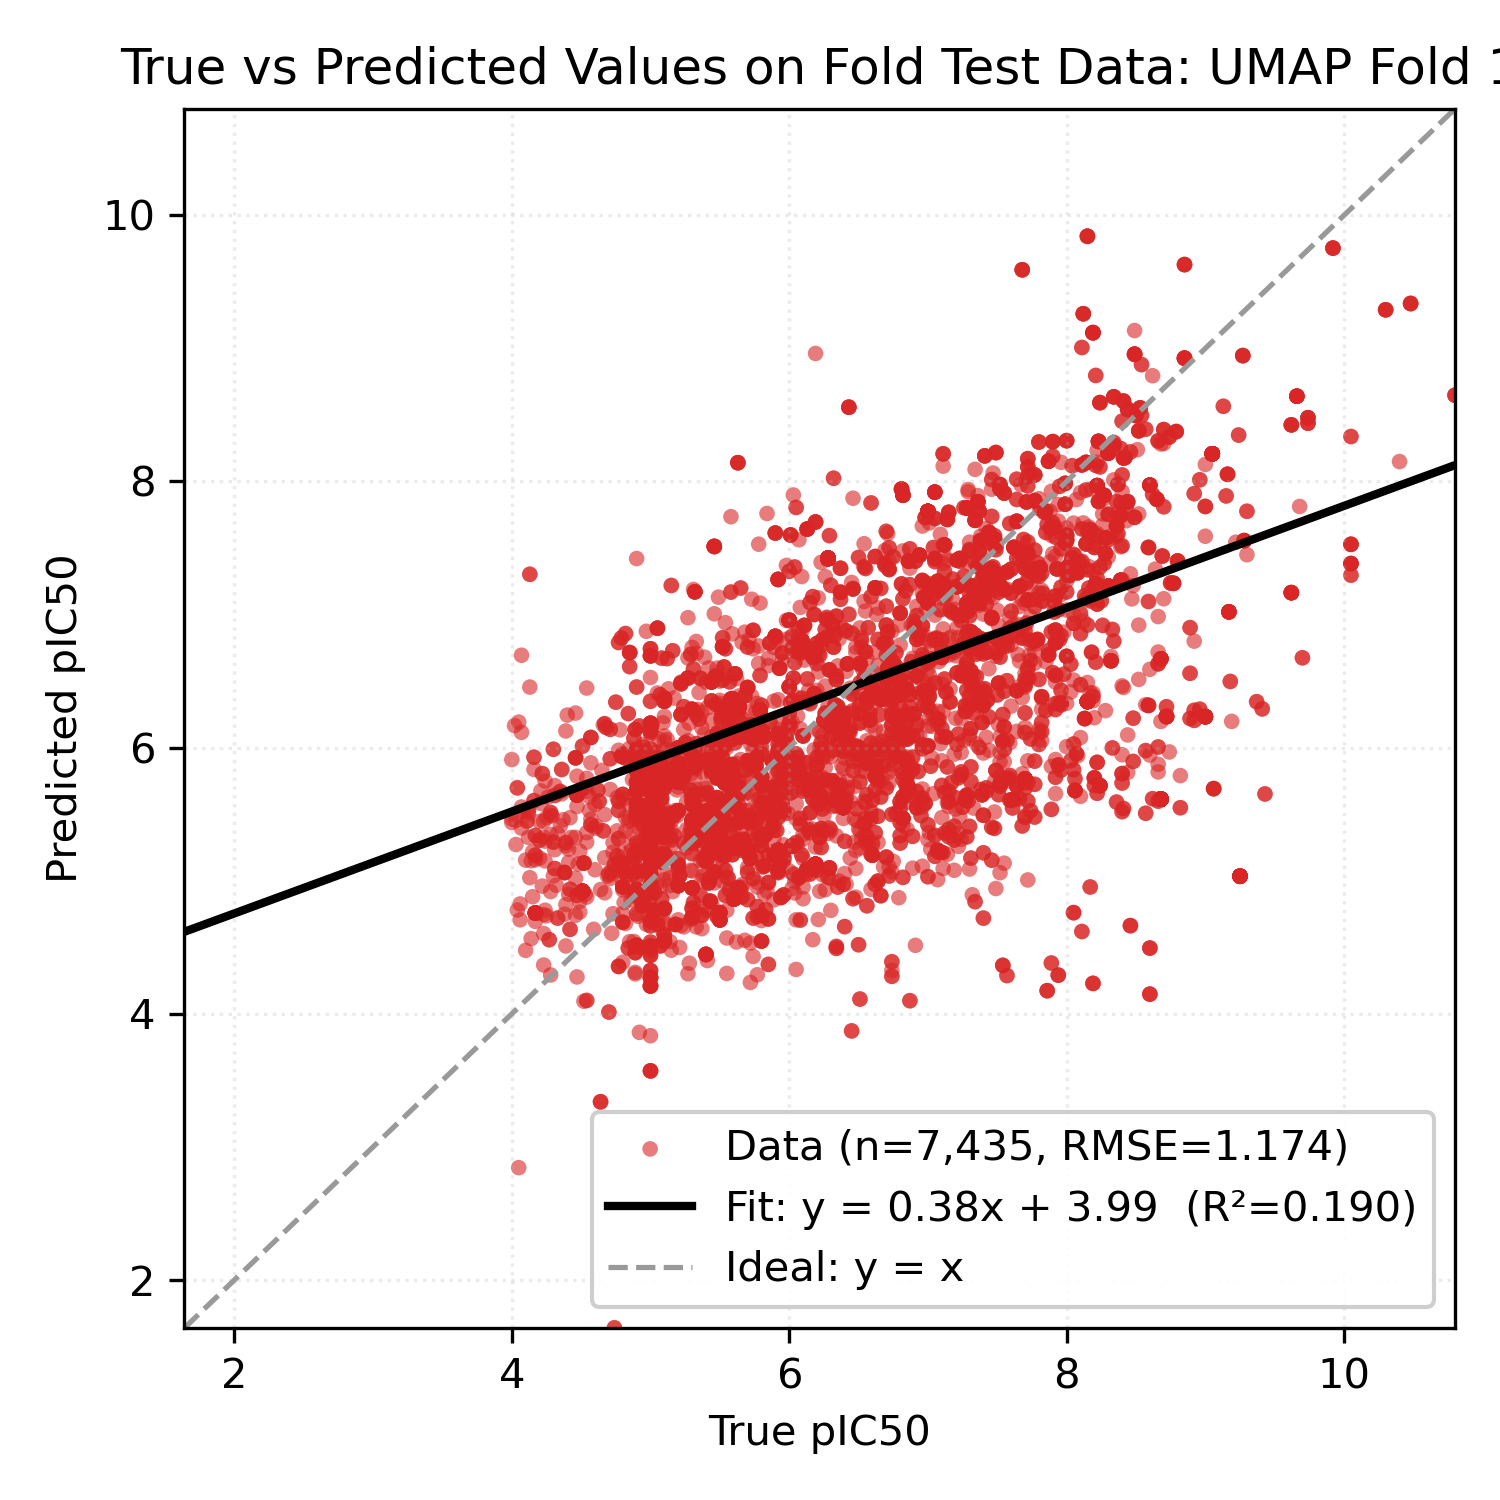

The file beside this chart, header and first rows:
Smiles, y_true, y_pred
CCN(CC)CCCC(C)Nc1ccnc2cc(Cl)ccc12, 6.28, 7.422
C[C@@H]1CC[C@H]2[C@H](CCCc3cc(C(F)(F)F)c…, 7.9, 6.563
CCc1cccc(NC(=O)N2CCC3(CC2)C(=O)N(CC(=O)N…, 5.53, 5.185
O=C(c1ccccc1F)N(Cc1nccn1Cc1c(F)cccc1Cl)C…, 5.88, 5.702
Cc1ccc(C2=C[C@@H](c3ccc(Cl)cc3)n3nc(NC(=…, 5.46, 5.433
CN1CCN(CC(=O)Nc2cc(CO)cc(Nc3ccnc4cc(Cl)c…, 6.46, 7.874
CC[n+]1c(/C=C/N(C)c2ccccc2)oc2ccc(-c3ccc…, 5.27, 6.523
CCNC(=O)CCC(C)C1CC[C@H]2[C@@H]3[C@H](OC(…, 7.81, 7.353
O=C(CN1CCCCC1)Nc1cc(CNCCN2CCCC2)cc(Nc2cc…, 7.99, 7.986
O=C(CN1CCCCC1)Nc1cc(CN2CCN(Cc3ccc([N+](=…, 7.88, 7.397
CC(C)NCCCNc1c2ccccc2[n+](C)c2c1[nH]c1ccc…, 7.66, 7.21
C[n+]1c2ccccc2c(NCCCN2CCCCC2)c2[nH]c3ccc…, 7.44, 7.617
C[C@H]1[C@@H](O)O[C@@H]2O[C@@]3(C)CC[C@H…, 8.68, 5.614
Cc1nc2cc(OC(F)(F)F)ccc2n1-c1ccc(C(=O)NC2…, 8.05, 6.027
CCNC(=O)CCC(C)C1CC[C@H]2[C@@H]3[C@H](OC(…, 8.02, 7.294
CCN(CC)CCCC(C)Nc1ccnc2cc(Cl)ccc12, 6.28, 7.422
Cc1nc2c(F)cccc2n1-c1ccc(C(=O)NC2CC2)s1, 8.22, 5.89
Cc1nc2c(N(C)C)cccc2n1-c1ccc(C(=O)NC2CC2)…, 6.8, 5.34
Cc1cc(F)c2nc(C)n(-c3ccc(C(=O)NC4CC4)s3)c…, 7.77, 5.479
CNC(=O)c1ccc(-n2cnc3ccccc32)s1, 6.55, 5.468
O=C(NC1CC1)c1ccc(-n2cnc3ccccc32)s1, 7.1, 5.213
CCCCNC(=O)c1ccc(-n2cnc3ccccc32)s1, 5.14, 5.022
COc1cccc2c1nc(C)n2-c1ccc(C(=O)NC2CC2)s1, 7.31, 5.17
CN1CCN(c2ccc3nc(N)n(CC(O)c4ccc(C(F)(F)F)…, 6.81, 7.943
Nc1nc2ccc(OCC(F)(F)F)nc2n1CC(O)c1ccc(C(F…, 7.21, 7.21
CSc1ccc(CCC[C@H]2C(=O)O[C@@H]3O[C@@]4(C)…, 7.29, 6.874
CCC/C=C/C=C/c1nc2cc(OC)ccc2n2cccc12, 5.64, 6.076
CCCC/C=C/C=C/c1nc2ccccc2n2cccc12, 5.17, 5.34
Nc1nc2ccc(OCC(F)(F)F)nc2n1CC(O)c1ccc(C(F…, 7.21, 7.21
CCCC(C(=O)OCCN(CC)CC)(c1ccccc1)c1ccccc1, 5.1, 6.371
O=S1(=O)N(CCN2CC=C(c3c[nH]c4cc(F)ccc34)C…, 5.9, 5.619
CN1CCN(C(=O)c2cccc(-c3ccc4ncc(-c5ccc(S(C…, 8.21, 6.642
COc1cc(NC(C)CCCN)c2ncccc2c1, 6.19, 5.124
CCOC(=O)c1ccc(/C=C/[C@H]2CN3CC[C@H]2C[C@…, 6.69, 7.383
CO[C@H]1O[C@@H]2O[C@@]3(C)CC[C@H]4[C@H](…, 8.15, 6.348
COc1cc([C@@H]2c3cc4c(cc3[C@@H](O[C@@H]3O…, 5.3, 5.456
Clc1ccc2c(NCC3CC4(c5ccccc5)CCN3C4)ccnc2c…, 7.48, 7.567
CC1(C)N=C(N)N=C(N)N1OCCCNc1ccc(Cl)c(Cl)c…, 6.13, 7.642
CC1(C)NC(N)=NC(=N)N1OCCCSc1ccccc1, 8.32, 6.653
CC(=O)O[C@H]1C[C@H]2[C@@H]([C@H](OC(C)=O…, 8.2, 7.505
CC1(C)NC(N)=NC(=N)N1OCCc1ccccc1, 7.52, 5.726
CN(CCCON1C(N)=NC(N)=NC1(C)C)c1ccc(Cl)c(C…, 9.28, 7.555
CN(C)CCCC1(c2ccc(F)cc2)OCc2cc(C#N)ccc21, 5.2, 5.886
CN1C[C@H](CNC(=O)OCc2ccccc2)C[C@@H]2c3cc…, 5.1, 5.2
CC[N+](CC)(CC)CCOc1ccc(/C=C/c2ccccc2)cc1, 5.9, 6.836
CCCCN1[C@@H]2CC[C@H]1C[C@@H](OC(c1ccc(F)…, 5.8, 5.718
O=C1c2ccccc2C(=O)N1CCCC1NCCc2c1[nH]c1ccc…, 4.85, 5.567
COC1c2cc3c(cc2[C@@]24C=C[C@@H](OC)C[C@@H…, 4.12, 5.502
CO[C@@H]1C=C[C@@]23c4cc5c(cc4CN(C[C@H]2O…, 4.12, 5.326
CO[C@@H]1C=C[C@@]23c4cc5c(cc4CN(C[C@H]2O…, 4.36, 5.653
CO[C@H]1C[C@@H]2N3Cc4cc5c(cc4[C@@]2([C@H…, 4.2, 5.445
Oc1cc2c(cc1O)[C@@]13C=C[C@@H](O)C[C@@H]1…, 4.14, 4.565
O=C(O[C@@H]1C=C[C@@]23c4cc5c(cc4CN(C[C@H…, 5.52, 5.459
CC(C)C(=O)O[C@@H]1C=C[C@@]23c4cc5c(cc4CN…, 5.15, 5.302
CCN(CC)CCCC(C)Nc1ccnc2cc(Cl)ccc12, 6.28, 7.422
CC(CNc1ccnc2cc(Cl)ccc12)Nc1ccnc2cc(Cl)cc…, 8.46, 8.222
CCNCc1cc(Nc2ccnc3cc(Cl)ccc23)ccc1O, 7.0, 7.773
CCN(CC)CCCC(C)Nc1ccnc2cc(Cl)ccc12, 6.28, 7.421
CCN(CC)CCCC(C)Nc1ccnc2cc(Cl)ccc12, 6.28, 7.422
COc1cc(NC(C)CCCN)c2ncccc2c1, 6.19, 5.123
... 7,375 more rows
